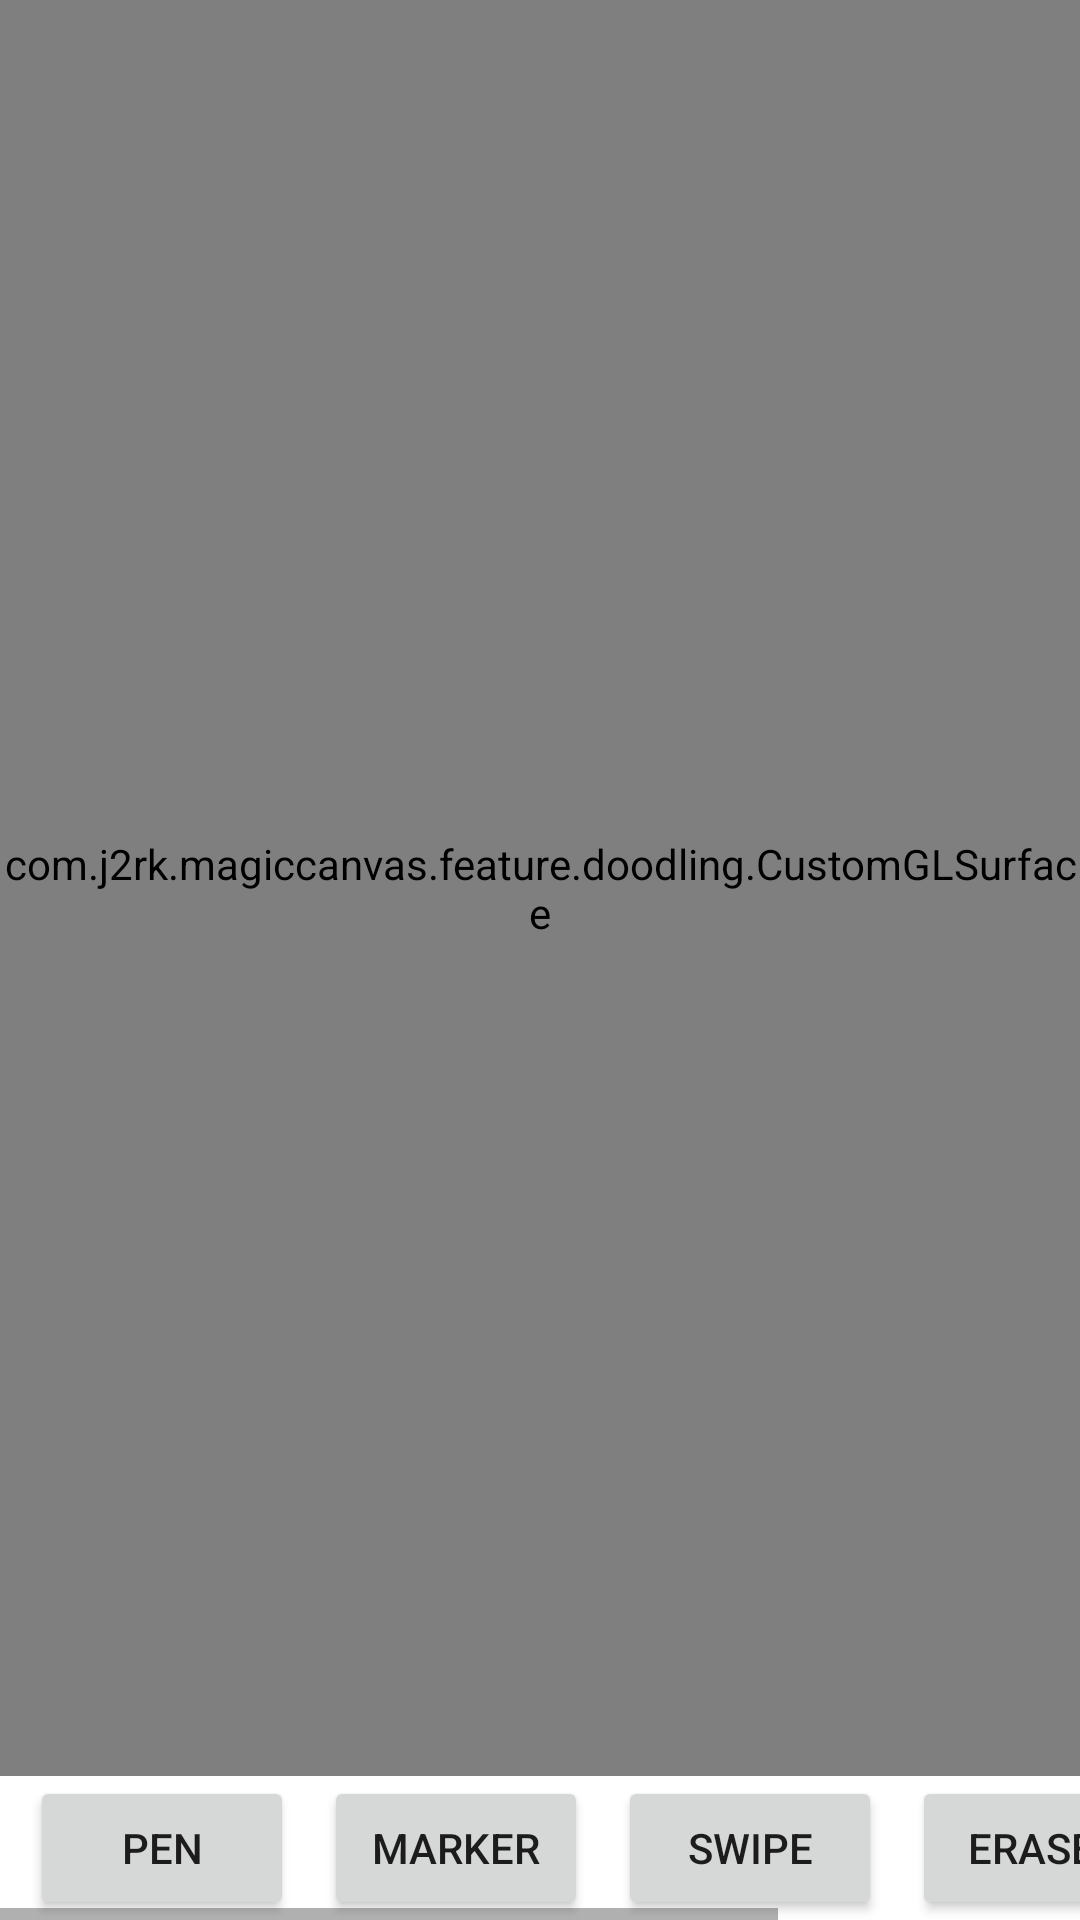

This screen was rendered from an Android layout file. Write that file and the resources it references.
<!-- AndroidManifest.xml: application theme Theme.MagicCanvas -->
<!-- res/layout/activity_canvas.xml -->
<?xml version="1.0" encoding="utf-8"?>
<androidx.constraintlayout.widget.ConstraintLayout xmlns:android="http://schemas.android.com/apk/res/android"
    xmlns:app="http://schemas.android.com/apk/res-auto"
    xmlns:tools="http://schemas.android.com/tools"
    android:layout_width="match_parent"
    android:layout_height="match_parent"
    tools:context=".feature.doodling.MagicCanvasActivity">

    <com.example.magiccanvas.feature.doodling.CustomGLSurface
        android:id="@+id/glSurface"
        android:layout_width="0dp"
        android:layout_height="0dp"
        app:layout_constraintBottom_toTopOf="@+id/scrollView"
        app:layout_constraintEnd_toEndOf="parent"
        app:layout_constraintStart_toStartOf="parent"
        app:layout_constraintTop_toTopOf="parent" />

    <HorizontalScrollView
        android:id="@+id/scrollView"
        android:layout_width="match_parent"
        android:layout_height="wrap_content"
        app:layout_constraintBottom_toBottomOf="parent"
        app:layout_constraintEnd_toEndOf="parent"
        app:layout_constraintStart_toStartOf="parent">

        <LinearLayout
            android:id="@+id/linearLayout"
            android:layout_width="wrap_content"
            android:layout_height="wrap_content"
            android:orientation="horizontal">

            <Button
                android:id="@+id/penButton"
                android:layout_width="wrap_content"
                android:layout_height="wrap_content"
                android:layout_marginStart="10dp"
                android:layout_marginEnd="10dp"
                android:text="PEN" />

            <Button
                android:id="@+id/markerButton"
                android:layout_width="wrap_content"
                android:layout_height="wrap_content"
                android:text="MARKER" />

            <Button
                android:id="@+id/swipeMeshButton"
                android:layout_width="wrap_content"
                android:layout_height="wrap_content"
                android:layout_marginStart="10dp"
                android:layout_marginEnd="10dp"
                android:text="SWIPE" />

            <Button
                android:id="@+id/eraserButton"
                android:layout_width="wrap_content"
                android:layout_height="wrap_content"
                android:text="ERASER" />

            <Button
                android:id="@+id/clearButton"
                android:layout_width="wrap_content"
                android:layout_height="wrap_content"
                android:layout_marginStart="10dp"
                android:layout_marginEnd="10dp"
                android:text="CLEAR" />

        </LinearLayout>

    </HorizontalScrollView>



</androidx.constraintlayout.widget.ConstraintLayout>
<!-- resources referenced by this layout -->
<resources>
  <style name="Theme.MagicCanvas" parent="Theme.MaterialComponents.DayNight.DarkActionBar">
          
          <item name="colorPrimary">@color/purple_500</item>
          <item name="colorPrimaryVariant">@color/purple_700</item>
          <item name="colorOnPrimary">@color/white</item>
          
          <item name="colorSecondary">@color/teal_200</item>
          <item name="colorSecondaryVariant">@color/teal_700</item>
          <item name="colorOnSecondary">@color/black</item>
          
          <item name="android:statusBarColor" tools:targetApi="l">?attr/colorPrimaryVariant</item>
          
      </style>
  <!-- not gathered from this repository: default colours our renderer supplied (Android Studio template values) -->
  <color name="purple_500">#FF6200EE</color>
  <color name="purple_700">#FF3700B3</color>
  <color name="teal_200">#FF03DAC5</color>
  <color name="teal_700">#FF018786</color>
  <color name="black">#FF000000</color>
  <color name="white">#FFFFFFFF</color>
</resources>
